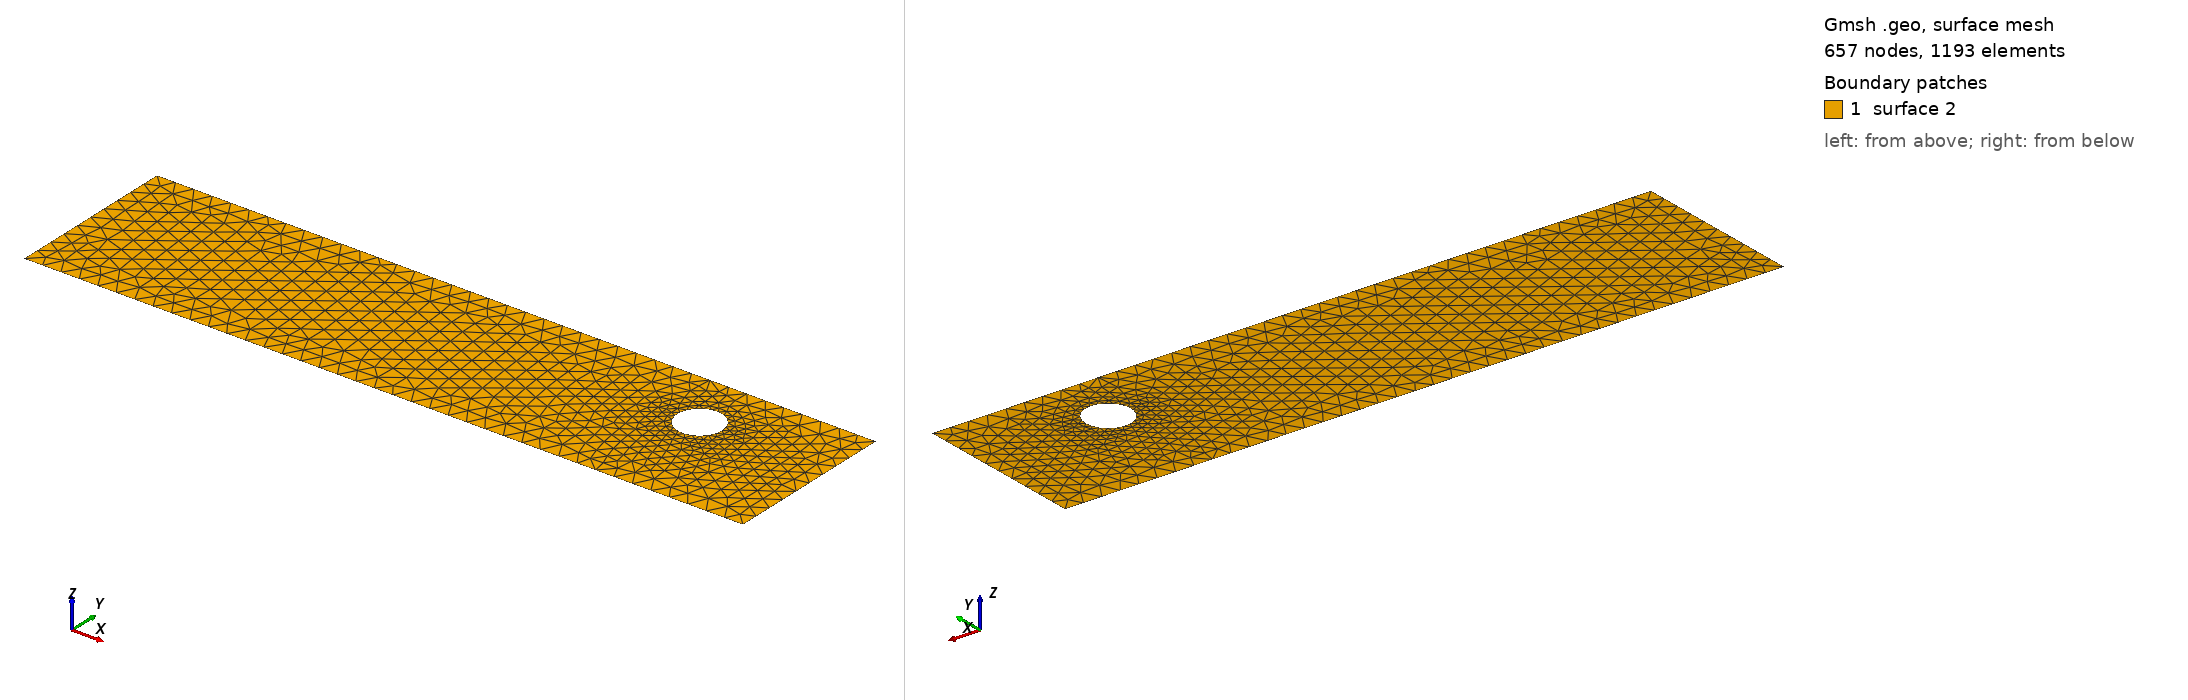

Gmsh geometry script, surface-meshed: 657 nodes, 1193 surface elements. Boundary patches (legend numbers): 1 surface 2. Left view from above one corner, right view from below the opposite corner. The script declares no physical surfaces, so the legend lists its geometric surfaces. The drawing asked Gmsh for element sizes between 1% and 20% of the model's largest extent; the script's own settings can give other sizes.

=== cad_149.geo (drawn) ===
//+
SetFactory("OpenCASCADE");
//+
Point(1) = {0.376679, -3.795984, 0.000000, 1.000000};
//+
Point(2) = {38.508527, -3.795984, 0.000000, 1.000000};
//+
Point(3) = {38.508527, 5.379307, 0.000000, 1.000000};
//+
Point(4) = {0.376679, 5.379307, 0.000000, 1.000000};
//+
Line(1) = {4, 1};
//+
Line(2) = {1, 2};
//+
Line(3) = {2, 3};
//+
Line(4) = {3, 4};
//+
Curve Loop(1) = {1, 2, 3, 4};
//+
Point(6) = {32.795152, 2.190827, 0.000000, 0.118541};
//+
Point(5) = {31.609737, 2.190827, 0.000000, 0.118541};
//+
Point(7) = {31.017030, 3.217426, 0.000000, 0.118541};
//+
Point(8) = {31.017030, 1.164228, 0.000000, 0.118541};
//+
Ellipse(5) = {6, 5, 7, 7};
//+
Ellipse(6) = {7, 5, 8, 8};
//+
Ellipse(7) = {8, 5, 6, 6};
//+
Curve Loop(2) = {5, 6, 7};
//+
Plane Surface(2) = {1, 2};
//+
Physical Curve("INFLOW", 100) = {1};
//+
Physical Curve("OUTFLOW", 101) = {3};
//+
Physical Curve("WALL_BOUNDARY", 102) = {2, 4};
//+
Physical Curve("OBSTACLE", 103) = {5, 6, 7};
